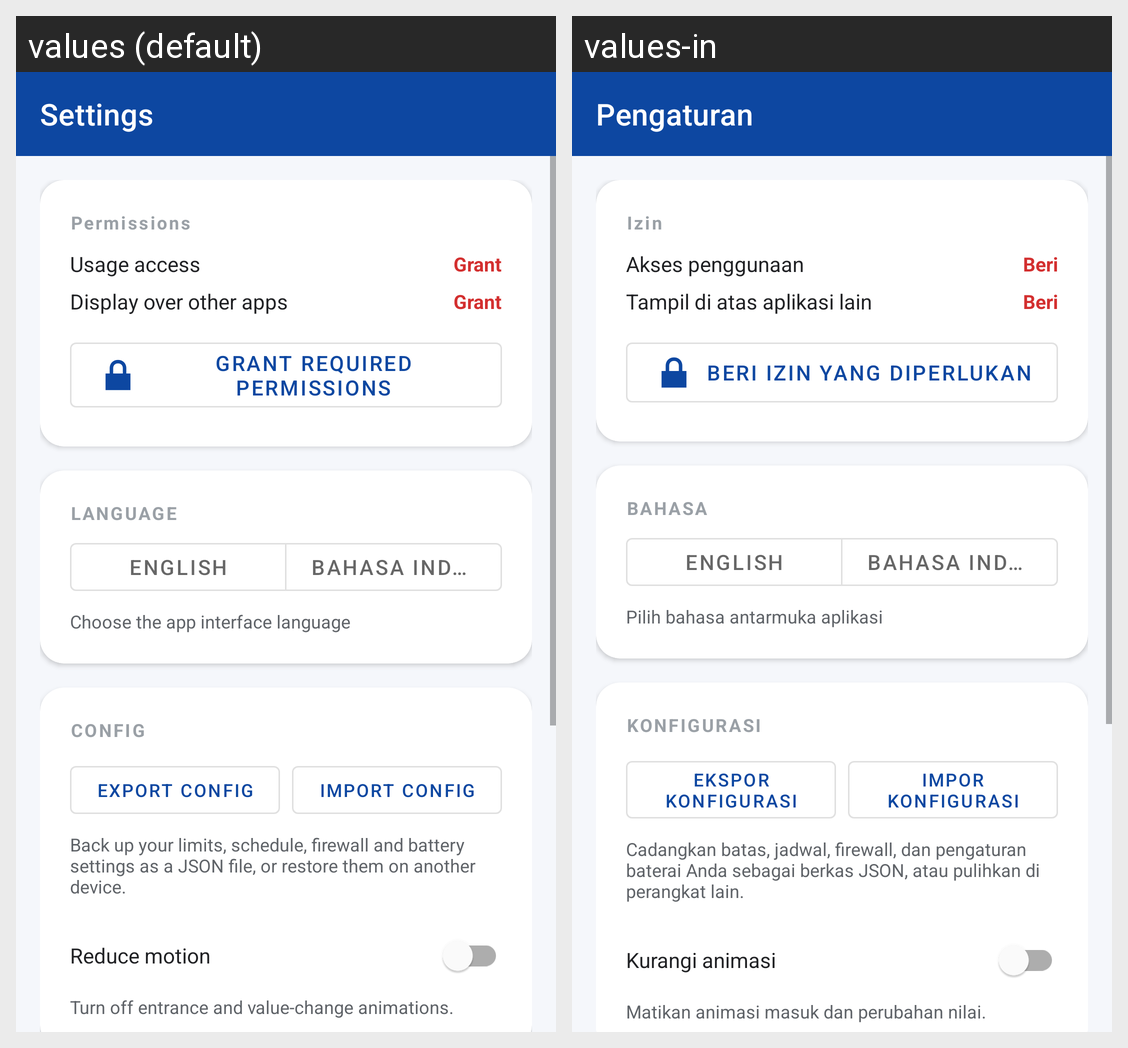

The Android screen above is rendered under two locales of the same app. Produce the string resources it draws, with the default and per-locale values.
Android screen res/layout/activity_settings.xml rendered under 2 locales, left to right: values (default), values-in. Device: Nexus 5 (rendered at 1080×1920; each locale shown at half size, 540×960, under a caption strip naming it); theme Theme.DataLimit.
Strings drawn on this screen, with the default value and each locale's value (text and hints the layout hard-codes, and strings that could not be matched under every locale, appear in the picture but are not listed):

more_settings
  values: Settings
  values-in: Pengaturan

permissions_section
  values: Permissions
  values-in: Izin

usage_access
  values: Usage access
  values-in: Akses penggunaan

grant
  values: Grant
  values-in: Beri

overlay_access
  values: Display over other apps
  values-in: Tampil di atas aplikasi lain

grant_permissions
  values: Grant required permissions
  values-in: Beri izin yang diperlukan

language
  values: LANGUAGE
  values-in: BAHASA

lang_english
  values: English
  values-in: English

lang_indonesia
  values: Bahasa Indonesia
  values-in: Bahasa Indonesia

language_hint
  values: Choose the app interface language
  values-in: Pilih bahasa antarmuka aplikasi

config_section
  values: CONFIG
  values-in: KONFIGURASI

export_config
  values: Export config
  values-in: Ekspor konfigurasi

import_config
  values: Import config
  values-in: Impor konfigurasi

config_hint
  values: Back up your limits, schedule, firewall and battery settings as a JSON file, or restore them on another device.
  values-in: Cadangkan batas, jadwal, firewall, dan pengaturan baterai Anda sebagai berkas JSON, atau pulihkan di perangkat lain.

reduce_motion
  values: Reduce motion
  values-in: Kurangi animasi

reduce_motion_hint
  values: Turn off entrance and value-change animations.
  values-in: Matikan animasi masuk dan perubahan nilai.
